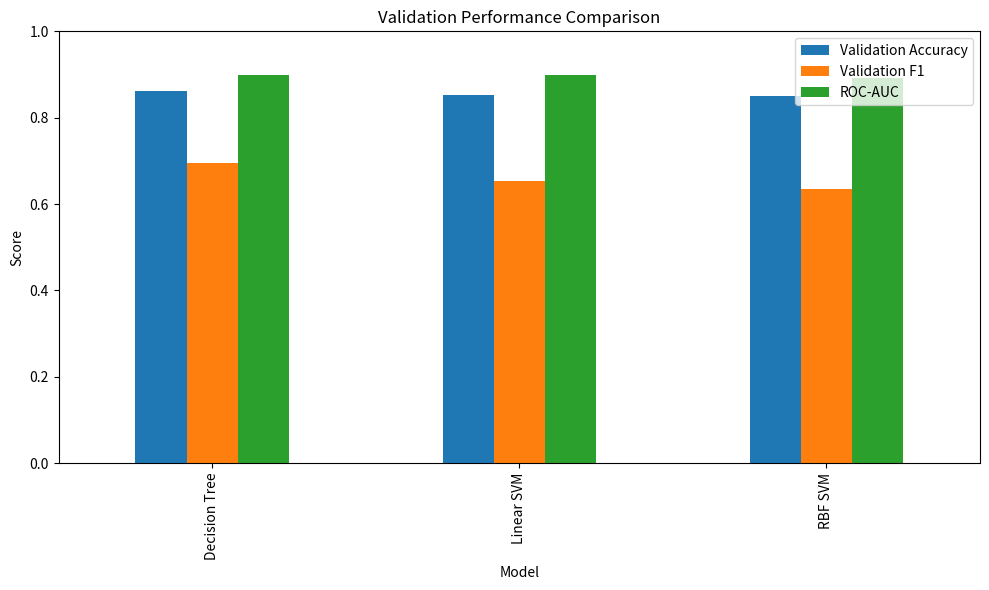

Write the Python code that produced this figure.
import pandas as pd
import matplotlib.pyplot as plt

results = pd.DataFrame({
    "Model": [
        "Decision Tree",
        "Linear SVM",
        "RBF SVM"
    ],
    "Validation Accuracy": [
        0.8623,
        0.8531,
        0.8491
    ],
    "Validation F1": [
        0.6941,
        0.6535,
        0.6344
    ],
    "ROC-AUC": [
        0.8980,  # beste ROC-AUC du fant
        0.8980,
        0.8924
    ]
})

# Figure with all three metrics
ax = results.set_index("Model").plot(
    kind="bar",
    figsize=(10, 6)
)

plt.ylabel("Score")
plt.title("Validation Performance Comparison")
plt.ylim(0, 1)
plt.legend(loc="best")

plt.tight_layout()
plt.show()
